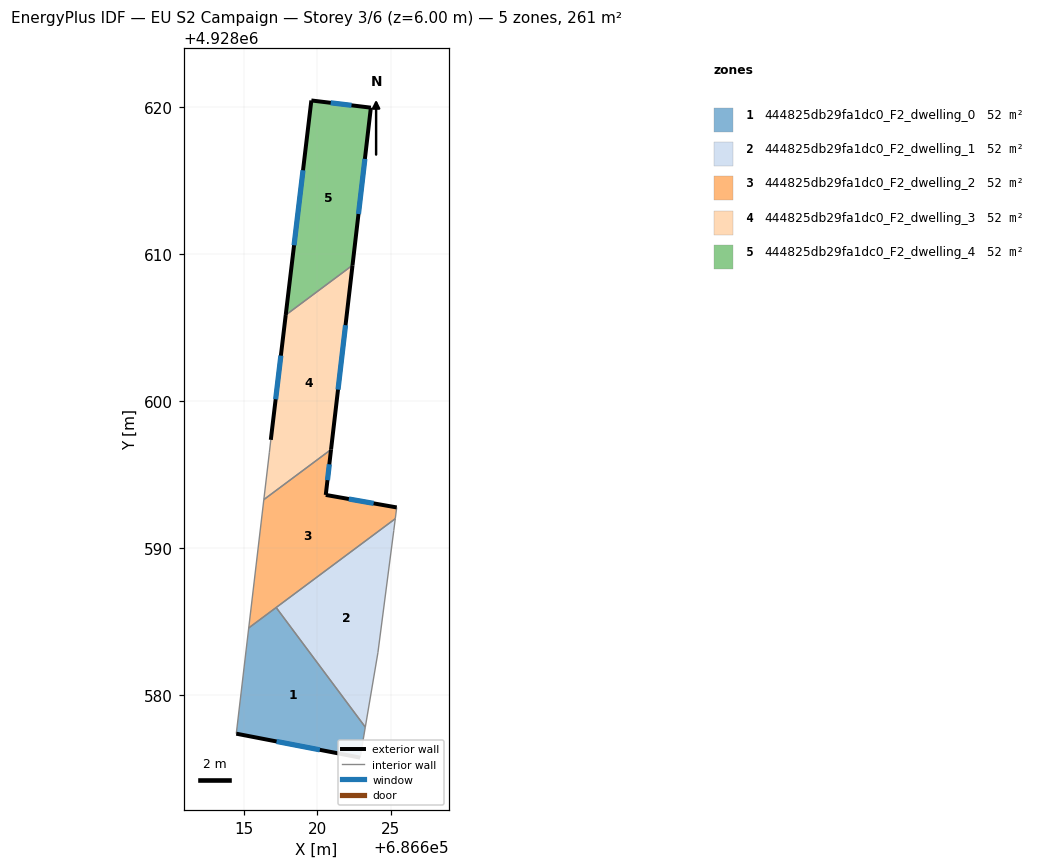
=== STOREY PLAN SPEC (per zone: floor XY polygon, exterior-wall plan segments, windows/doors) ===
zone 1: 444825db29fa1dc0_F2_dwelling_0  (52.3 m²)
  floor: (686617.21, 4928585.95) (686623.28, 4928577.81) (686622.93, 4928575.74) (686614.50, 4928577.37) (686615.35, 4928584.56)
  exterior wall: (686614.50, 4928577.37) – (686622.93, 4928575.74)  [8.6 m]
    window: (686617.24, 4928576.84) – (686620.19, 4928576.27)  [3.1 m²]
  interior walls: 4
zone 2: 444825db29fa1dc0_F2_dwelling_1  (52.3 m²)
  floor: (686625.32, 4928592.00) (686625.22, 4928591.20) (686624.14, 4928582.88) (686623.28, 4928577.81) (686617.21, 4928585.95)
  interior walls: 5
zone 3: 444825db29fa1dc0_F2_dwelling_2  (52.3 m²)
  floor: (686625.42, 4928592.77) (686625.32, 4928592.00) (686615.35, 4928584.56) (686616.38, 4928593.30) (686620.95, 4928596.71) (686620.59, 4928593.62)
  exterior wall: (686625.42, 4928592.77) – (686620.59, 4928593.62)  [4.9 m]
    window: (686623.85, 4928593.04) – (686622.16, 4928593.34)  [1.8 m²]
  exterior wall: (686620.59, 4928593.62) – (686620.95, 4928596.71)  [3.1 m]
    window: (686620.71, 4928594.62) – (686620.83, 4928595.70)  [1.1 m²]
  interior walls: 5
zone 4: 444825db29fa1dc0_F2_dwelling_3  (52.3 m²)
  floor: (686622.41, 4928609.25) (686620.95, 4928596.71) (686616.38, 4928593.30) (686616.75, 4928596.49) (686616.85, 4928597.37) (686617.87, 4928605.86)
  exterior wall: (686620.95, 4928596.71) – (686622.41, 4928609.25)  [12.6 m]
    window: (686621.43, 4928600.79) – (686621.94, 4928605.17)  [4.6 m²]
  exterior wall: (686617.87, 4928605.86) – (686616.85, 4928597.37)  [8.6 m]
    window: (686617.54, 4928603.10) – (686617.18, 4928600.13)  [3.1 m²]
  interior walls: 4
zone 5: 444825db29fa1dc0_F2_dwelling_4  (52.3 m²)
  floor: (686623.66, 4928619.98) (686622.41, 4928609.25) (686617.87, 4928605.86) (686619.61, 4928620.47)
  exterior wall: (686619.61, 4928620.47) – (686617.87, 4928605.86)  [14.7 m]
    window: (686619.04, 4928615.72) – (686618.43, 4928610.61)  [5.4 m²]
  exterior wall: (686623.66, 4928619.98) – (686619.61, 4928620.47)  [4.1 m]
    window: (686622.34, 4928620.14) – (686620.93, 4928620.31)  [1.5 m²]
  exterior wall: (686622.41, 4928609.25) – (686623.66, 4928619.98)  [10.8 m]
    window: (686622.82, 4928612.74) – (686623.25, 4928616.49)  [4.0 m²]
  interior walls: 1

=== DERIVED (storey summary) ===
Building: EU S2 Campaign
Storey: 3 of 6  (floor level z = 6.00 m)
Storey gross floor area: 261.3 m²
Zones on this storey: 5
  - 444825db29fa1dc0_F2_dwelling_0: floor 52.3 m²; exterior wall 8.6 m (25.8 m²); 1 window(s) 3.1 m²; WWR 12.2%
  - 444825db29fa1dc0_F2_dwelling_1: floor 52.3 m²
  - 444825db29fa1dc0_F2_dwelling_2: floor 52.3 m²; exterior wall 8.0 m (24.0 m²); 2 window(s) 2.9 m²; WWR 12.2%
  - 444825db29fa1dc0_F2_dwelling_3: floor 52.3 m²; exterior wall 21.2 m (63.5 m²); 2 window(s) 7.8 m²; WWR 12.2%
  - 444825db29fa1dc0_F2_dwelling_4: floor 52.3 m²; exterior wall 29.6 m (88.8 m²); 3 window(s) 10.8 m²; WWR 12.2%
Zone adjacency (shared interzone walls):
  - 444825db29fa1dc0_F2_dwelling_0 ↔ 444825db29fa1dc0_F2_dwelling_1
  - 444825db29fa1dc0_F2_dwelling_0 ↔ 444825db29fa1dc0_F2_dwelling_2
  - 444825db29fa1dc0_F2_dwelling_1 ↔ 444825db29fa1dc0_F2_dwelling_2
  - 444825db29fa1dc0_F2_dwelling_2 ↔ 444825db29fa1dc0_F2_dwelling_3
  - 444825db29fa1dc0_F2_dwelling_3 ↔ 444825db29fa1dc0_F2_dwelling_4